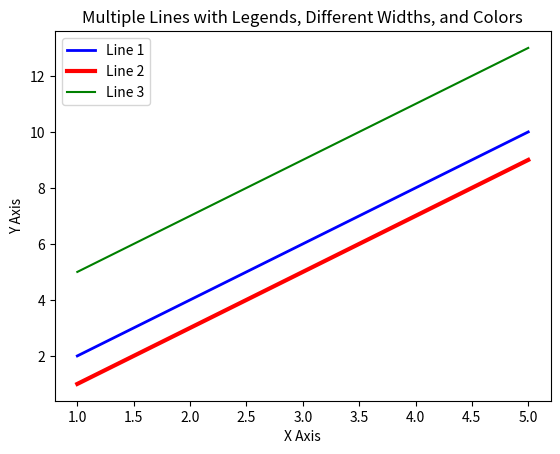

This figure's Python source:
import matplotlib.pyplot as plt

# Define data for multiple lines
x = [1, 2, 3, 4, 5]
y1 = [2, 4, 6, 8, 10]
y2 = [1, 3, 5, 7, 9]
y3 = [5, 7, 9, 11, 13]

# Plot lines with different widths and colors
plt.plot(x, y1, label='Line 1', color='blue', linewidth=2)
plt.plot(x, y2, label='Line 2', color='red', linewidth=3)
plt.plot(x, y3, label='Line 3', color='green', linewidth=1.5)

# Add labels, title, and legend
plt.xlabel('X Axis')
plt.ylabel('Y Axis')
plt.title('Multiple Lines with Legends, Different Widths, and Colors')
plt.legend()

# Display the plot
plt.show()
